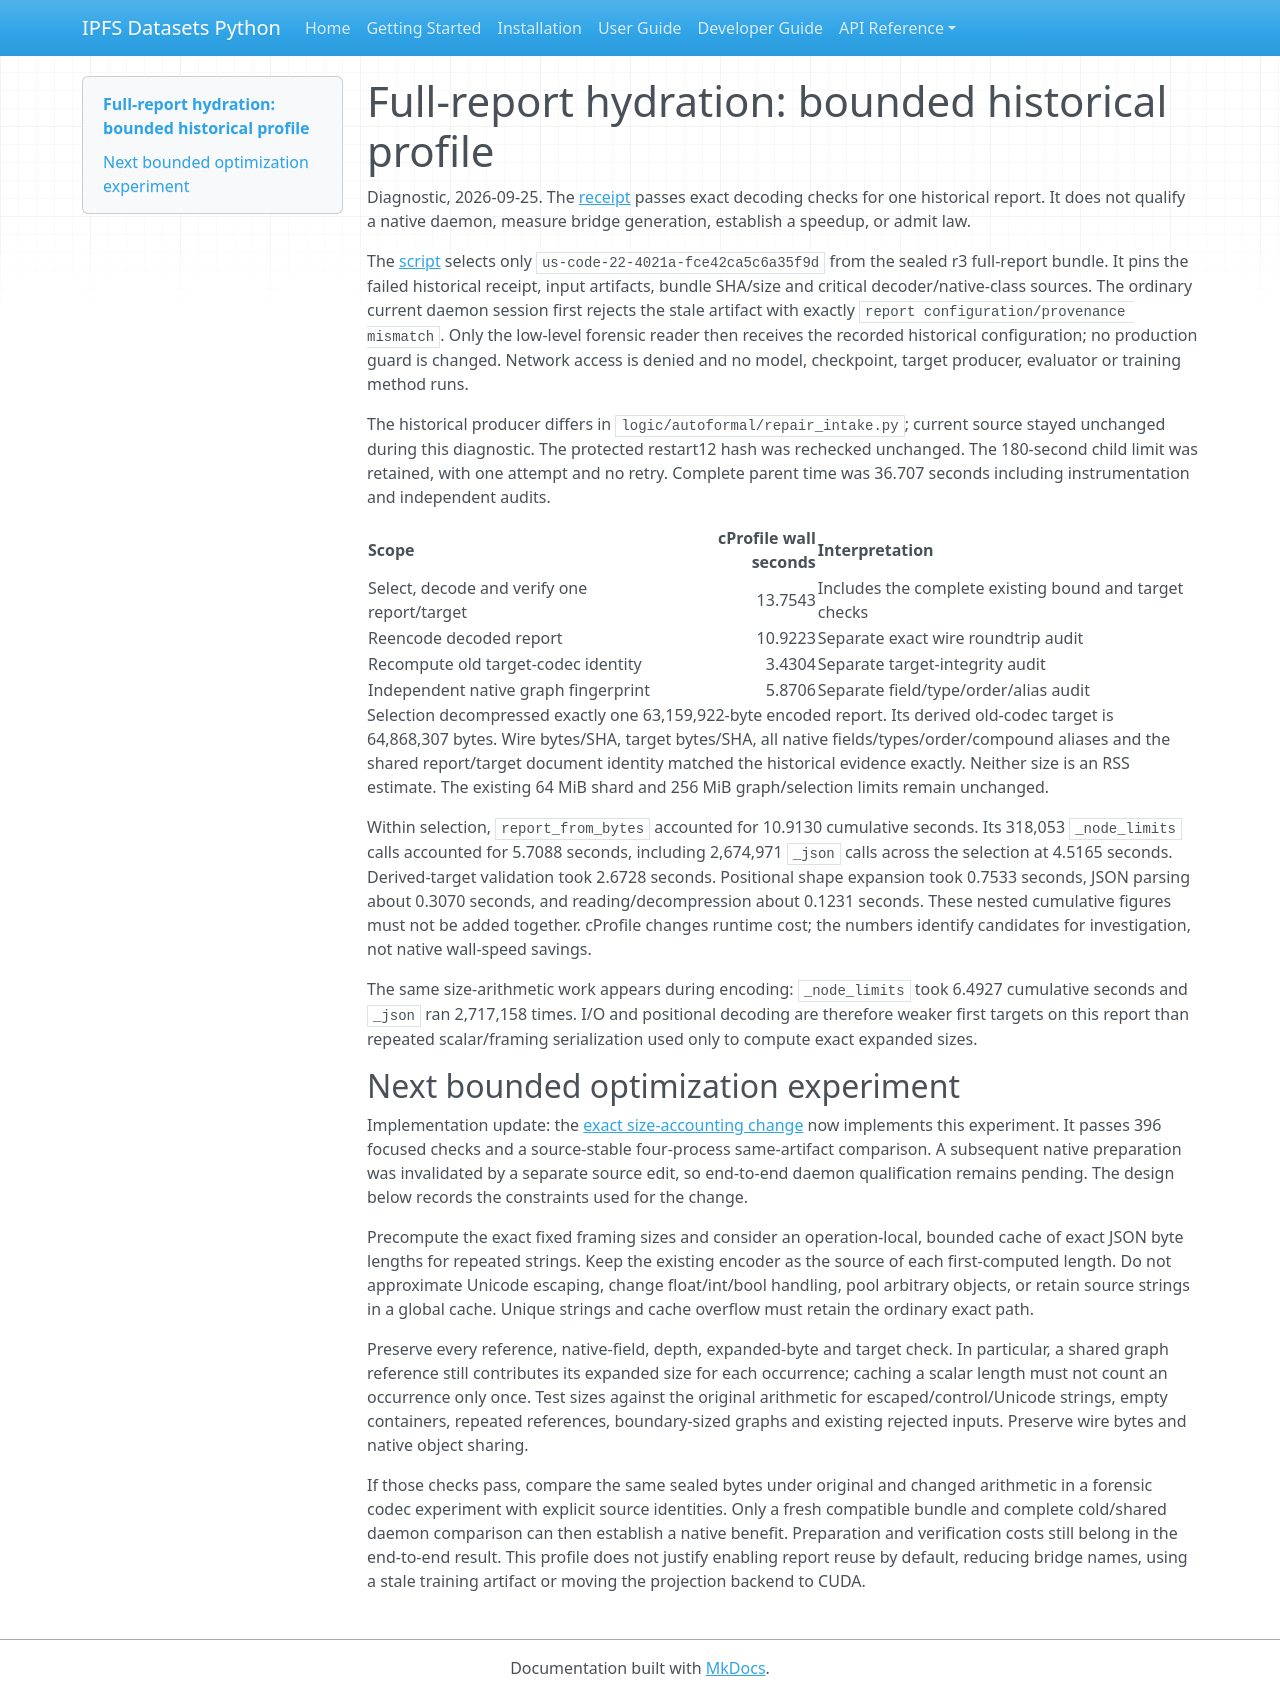

repository: endomorphosis/ipfs_datasets_py · page: implementation/reports/autoencoder_report_hydration_profile/index.html · generator: mkdocs

# Full-report hydration: bounded historical profile

Diagnostic, 2026-09-25. The [receipt](evidence/autoencoder_control_plane_plan/report-hydration-profile-20260925.json)
passes exact decoding checks for one historical report. It does not qualify a
native daemon, measure bridge generation, establish a speedup, or admit law.

The [script](../../../scripts/ops/legal_ir/profile_report_hydration.py) selects
only `us-code-22-4021a-fce42ca5c6a35f9d` from the sealed r3 full-report bundle.
It pins the failed historical receipt, input artifacts, bundle SHA/size and
critical decoder/native-class sources. The ordinary current daemon session
first rejects the stale artifact with exactly
`report configuration/provenance mismatch`. Only the low-level forensic reader
then receives the recorded historical configuration; no production guard is
changed. Network access is denied and no model, checkpoint, target producer,
evaluator or training method runs.

The historical producer differs in `logic/autoformal/repair_intake.py`; current
source stayed unchanged during this diagnostic. The protected restart12 hash
was rechecked unchanged. The 180-second child limit was retained, with one
attempt and no retry. Complete parent time was 36.707 seconds including
instrumentation and independent audits.

| Scope | cProfile wall seconds | Interpretation |
|---|---:|---|
| Select, decode and verify one report/target | 13.7543 | Includes the complete existing bound and target checks |
| Reencode decoded report | 10.9223 | Separate exact wire roundtrip audit |
| Recompute old target-codec identity | 3.4304 | Separate target-integrity audit |
| Independent native graph fingerprint | 5.8706 | Separate field/type/order/alias audit |

Selection decompressed exactly one 63,159,922-byte encoded report. Its derived
old-codec target is 64,868,307 bytes. Wire bytes/SHA, target bytes/SHA, all native
fields/types/order/compound aliases and the shared report/target document
identity matched the historical evidence exactly. Neither size is an RSS
estimate. The existing 64 MiB shard and 256 MiB graph/selection limits remain
unchanged.

Within selection, `report_from_bytes` accounted for 10.9130 cumulative seconds.
Its 318,053 `_node_limits` calls accounted for 5.7088 seconds, including
2,674,971 `_json` calls across the selection at 4.5165 seconds. Derived-target
validation took 2.6728 seconds. Positional shape expansion took 0.7533 seconds,
JSON parsing about 0.3070 seconds, and reading/decompression about 0.1231 seconds.
These nested cumulative figures must not be added together. cProfile changes
runtime cost; the numbers identify candidates for investigation, not native
wall-speed savings.

The same size-arithmetic work appears during encoding: `_node_limits` took
6.4927 cumulative seconds and `_json` ran 2,717,158 times. I/O and positional
decoding are therefore weaker first targets on this report than repeated
scalar/framing serialization used only to compute exact expanded sizes.

## Next bounded optimization experiment

Implementation update: the [exact size-accounting change](autoencoder_report_size_accounting.md)
now implements this experiment. It passes 396 focused checks and a source-stable
four-process same-artifact comparison. A subsequent native preparation was
invalidated by a separate source edit, so end-to-end daemon qualification
remains pending. The design below records the constraints used for the change.

Precompute the exact fixed framing sizes and consider an operation-local,
bounded cache of exact JSON byte lengths for repeated strings. Keep the existing
encoder as the source of each first-computed length. Do not approximate Unicode
escaping, change float/int/bool handling, pool arbitrary objects, or retain
source strings in a global cache. Unique strings and cache overflow must retain
the ordinary exact path.

Preserve every reference, native-field, depth, expanded-byte and target check.
In particular, a shared graph reference still contributes its expanded size
for each occurrence; caching a scalar length must not count an occurrence only
once. Test sizes against the original arithmetic for escaped/control/Unicode
strings, empty containers, repeated references, boundary-sized graphs and
existing rejected inputs. Preserve wire bytes and native object sharing.

If those checks pass, compare the same sealed bytes under original and changed
arithmetic in a forensic codec experiment with explicit source identities.
Only a fresh compatible bundle and complete cold/shared daemon comparison can
then establish a native benefit. Preparation and verification costs still
belong in the end-to-end result. This profile does not justify enabling report
reuse by default, reducing bridge names, using a stale training artifact or
moving the projection backend to CUDA.
